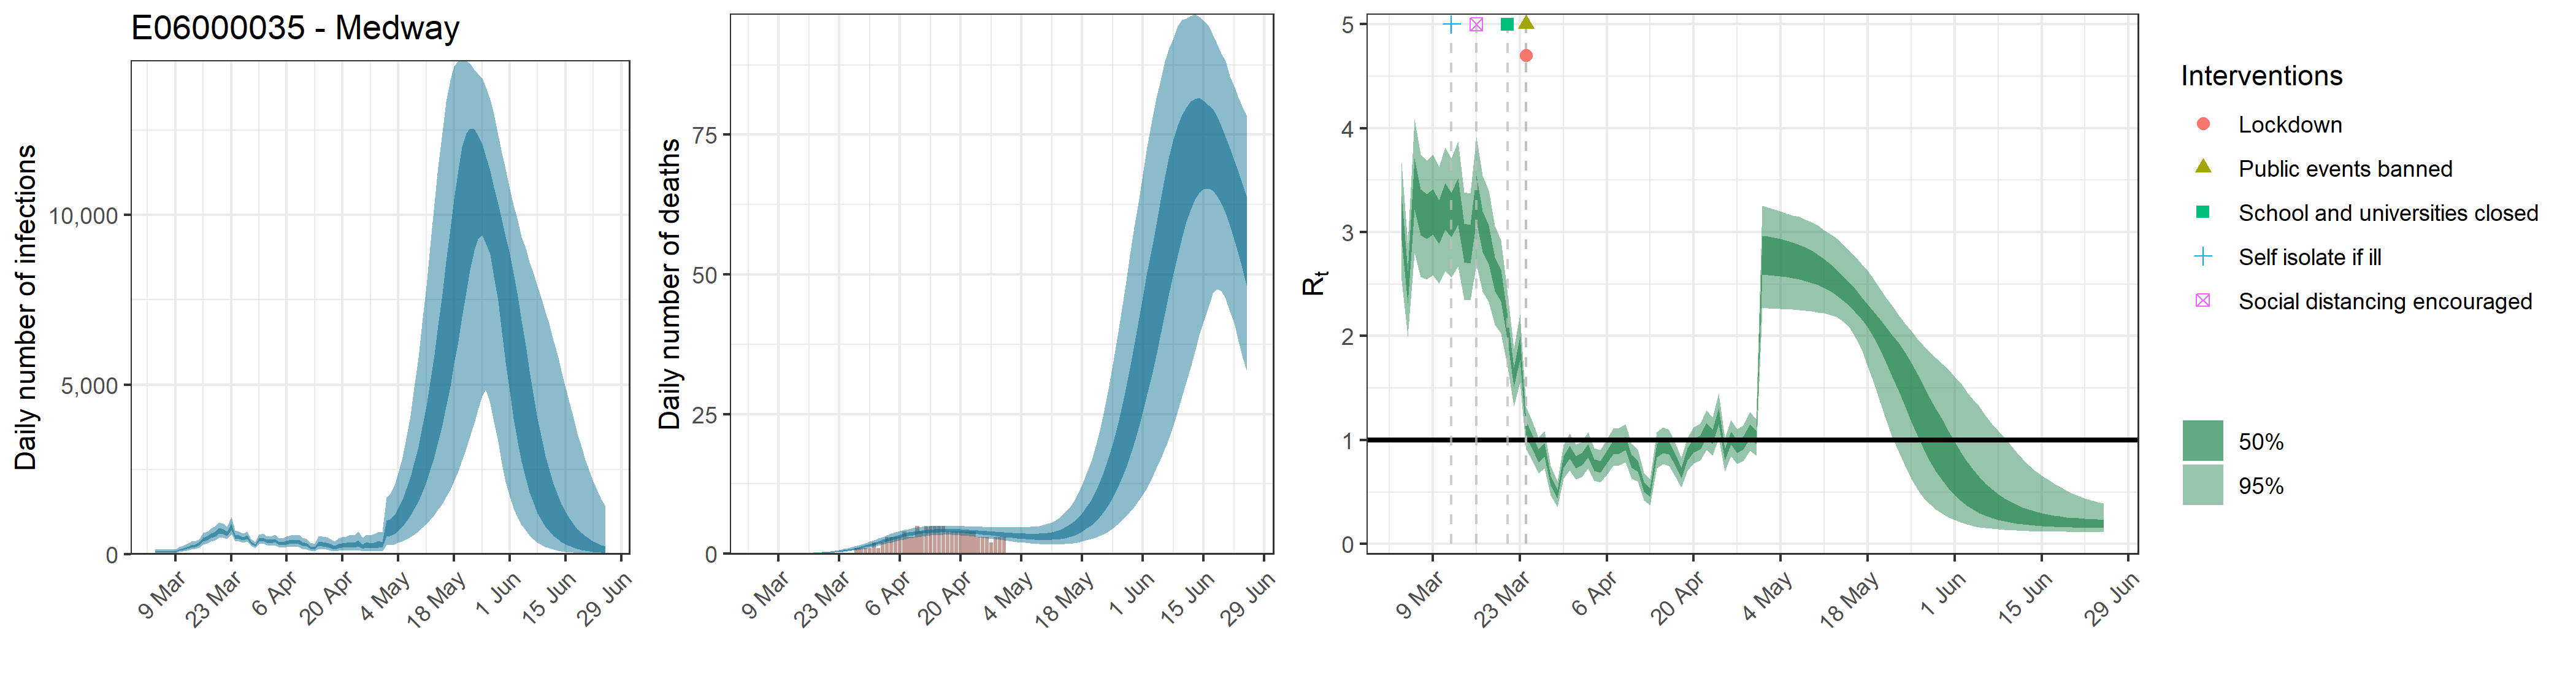

Data behind this chart, as committed beside it:
, date, country, reported_cases, predicted_cases, cases_min, cases_max, cases_min2, cases_max2, reported_deaths, estimated_deaths, deaths_min, deaths_max, deaths_min2, deaths_max2, rt, rt_min, rt_max, rt_min2, rt_max2
1, 2020-03-04, E06000035 - Medway, 2, 81.59, 40.87, 152.8, 61.84, 96.32, 0, 8.15898709090627e-14, 4.08729922728633e-14, 1.52848361620838e-13, 6.18431254404871e-14, 9.63155329600444e-14, 3.131, 2.535, 3.666, 2.921, 3.348
2, 2020-03-05, E06000035 - Medway, 0, 81.59, 40.87, 152.8, 61.84, 96.32, 0, 1.61468881184743e-06, 8.44987712785796e-07, 2.96849096600265e-06, 1.24306827039865e-06, 1.88627662780483e-06, 2.466, 1.994, 2.895, 2.313, 2.626
3, 2020-03-06, E06000035 - Medway, 0, 81.59, 40.87, 152.8, 61.84, 96.32, 0, 2.74497098014063e-05, 1.43647911173585e-05, 5.04643464220451e-05, 2.1132160596777e-05, 3.2066702672682e-05, 3.463, 2.799, 4.088, 3.221, 3.71
4, 2020-03-07, E06000035 - Medway, 0, 81.59, 40.87, 152.8, 61.84, 96.32, 0, 0.0001728, 9.04136852680801e-05, 0.0003176, 0.000133, 0.0002018, 3.187, 2.566, 3.749, 2.969, 3.414
5, 2020-03-08, E06000035 - Medway, 0, 81.59, 40.87, 152.8, 61.84, 96.32, 0, 0.000704, 0.0003684, 0.001294, 0.000542, 0.0008224, 3.146, 2.546, 3.686, 2.934, 3.364
6, 2020-03-09, E06000035 - Medway, 0, 81.59, 40.87, 152.8, 61.84, 96.32, 0, 0.001999, 0.001046, 0.003675, 0.001539, 0.002335, 3.194, 2.589, 3.75, 2.979, 3.416
7, 2020-03-10, E06000035 - Medway, 0, 130.8, 75.81, 211, 106.5, 151.5, 0, 0.004569, 0.002391, 0.008399, 0.003517, 0.005337, 3.094, 2.506, 3.627, 2.889, 3.305
8, 2020-03-11, E06000035 - Medway, 4, 164.9, 95.92, 262.8, 134.9, 190.7, 0, 0.008904, 0.00466, 0.01637, 0.006855, 0.0104, 3.247, 2.629, 3.817, 3.026, 3.475
9, 2020-03-12, E06000035 - Medway, 1, 193.4, 114.9, 302.4, 159.6, 221.8, 0, 0.0156, 0.00817, 0.02866, 0.01201, 0.01823, 3.165, 2.561, 3.711, 2.953, 3.378
10, 2020-03-13, E06000035 - Medway, 3, 244.4, 149.1, 373.3, 204.1, 279.4, 0, 0.02523, 0.01324, 0.04628, 0.01944, 0.02948, 3.296, 2.671, 3.871, 3.074, 3.519
11, 2020-03-14, E06000035 - Medway, 0, 261.9, 163.1, 388.1, 221, 298, 0, 0.03855, 0.02032, 0.07054, 0.02979, 0.04502, 2.897, 2.354, 3.384, 2.712, 3.085
12, 2020-03-15, E06000035 - Medway, 2, 317.9, 203.2, 460.6, 270.4, 359.7, 0, 0.05604, 0.02974, 0.1021, 0.04347, 0.06532, 2.888, 2.343, 3.372, 2.702, 3.074
13, 2020-03-16, E06000035 - Medway, 1, 440.5, 288.6, 626.4, 377.4, 496.2, 0, 0.07845, 0.04188, 0.1416, 0.06101, 0.09133, 3.321, 2.689, 3.914, 3.102, 3.542
14, 2020-03-17, E06000035 - Medway, 2, 480.9, 322.5, 671.2, 416.8, 537.7, 0, 0.1064, 0.0574, 0.1901, 0.08311, 0.1238, 3.005, 2.431, 3.541, 2.813, 3.201
15, 2020-03-18, E06000035 - Medway, 1, 559.9, 383.2, 767.8, 486.7, 624.5, 0, 0.1407, 0.07716, 0.2484, 0.1105, 0.1632, 2.88, 2.329, 3.4, 2.691, 3.066
16, 2020-03-19, E06000035 - Medway, 3, 609.5, 423.4, 827.8, 533.1, 676.1, 0, 0.1825, 0.1018, 0.3173, 0.1445, 0.2109, 2.594, 2.106, 3.061, 2.431, 2.758
17, 2020-03-20, E06000035 - Medway, 2, 698.6, 491.1, 942.8, 615.3, 773.1, 0, 0.2338, 0.1329, 0.3985, 0.1866, 0.2697, 2.486, 2.025, 2.926, 2.335, 2.639
18, 2020-03-21, E06000035 - Medway, 10, 682.1, 490.3, 915.5, 604.6, 752.3, 0, 0.2956, 0.1715, 0.4937, 0.238, 0.3407, 2.058, 1.697, 2.396, 1.944, 2.178
19, 2020-03-22, E06000035 - Medway, 3, 616.3, 449.5, 821.9, 547.4, 676.9, 0, 0.3696, 0.2186, 0.6035, 0.3008, 0.4254, 1.602, 1.322, 1.877, 1.512, 1.694
20, 2020-03-23, E06000035 - Medway, 11, 820.5, 596.6, 1101, 727.7, 903.6, 0, 0.4581, 0.277, 0.7302, 0.3761, 0.5265, 1.886, 1.553, 2.211, 1.774, 1.997
21, 2020-03-24, E06000035 - Medway, 16, 532.3, 399, 699.2, 476.9, 580.1, 0, 0.563, 0.3477, 0.8746, 0.4669, 0.6437, 1.108, 0.9096, 1.32, 1.033, 1.183
22, 2020-03-25, E06000035 - Medway, 10, 515.8, 389.1, 676.7, 462.7, 562.1, 0, 0.6854, 0.4308, 1.037, 0.5743, 0.7818, 0.9872, 0.8021, 1.18, 0.9186, 1.055
23, 2020-03-26, E06000035 - Medway, 11, 467.1, 352.9, 617, 419.1, 509.7, 0, 0.8273, 0.5307, 1.224, 0.7004, 0.9367, 0.8491, 0.6785, 1.024, 0.7889, 0.9116
24, 2020-03-27, E06000035 - Medway, 8, 511, 381.5, 676.9, 457.9, 556.9, 1, 0.9895, 0.6456, 1.427, 0.8457, 1.113, 0.907, 0.7296, 1.089, 0.8418, 0.9723
25, 2020-03-28, E06000035 - Medway, 9, 343.5, 249.3, 459, 306.7, 376.7, 1, 1.171, 0.7742, 1.663, 1.01, 1.315, 0.6084, 0.4688, 0.7532, 0.5604, 0.658
26, 2020-03-29, E06000035 - Medway, 9, 266.4, 184.9, 362.1, 235.4, 294.3, 1, 1.372, 0.9228, 1.912, 1.192, 1.534, 0.4779, 0.3574, 0.606, 0.4358, 0.5216
27, 2020-03-30, E06000035 - Medway, 10, 425.4, 304.9, 574.8, 378.6, 467.8, 1, 1.588, 1.084, 2.187, 1.389, 1.772, 0.7891, 0.6274, 0.9535, 0.7318, 0.8476
28, 2020-03-31, E06000035 - Medway, 17, 452.9, 321.1, 618.6, 401.7, 499, 2, 1.817, 1.257, 2.464, 1.599, 2.017, 0.8829, 0.7089, 1.061, 0.8199, 0.9472
29, 2020-04-01, E06000035 - Medway, 32, 385.7, 265.3, 531.4, 339.3, 428, 1, 2.053, 1.446, 2.74, 1.817, 2.269, 0.7873, 0.6237, 0.957, 0.728, 0.8458
30, 2020-04-02, E06000035 - Medway, 24, 383.8, 259.1, 532.8, 335.5, 428, 2, 2.293, 1.64, 3.032, 2.039, 2.527, 0.813, 0.6469, 0.9829, 0.7543, 0.8735
31, 2020-04-03, E06000035 - Medway, 15, 410.8, 273.3, 578.7, 356.7, 459.2, 3, 2.53, 1.844, 3.323, 2.261, 2.775, 0.8993, 0.7244, 1.079, 0.8354, 0.9633
32, 2020-04-04, E06000035 - Medway, 24, 337.3, 215.7, 482.5, 289.7, 378.7, 3, 2.76, 2.03, 3.606, 2.475, 3.016, 0.7594, 0.6066, 0.9215, 0.7042, 0.8166
33, 2020-04-05, E06000035 - Medway, 19, 321.5, 199.5, 464.8, 274.7, 362.4, 3, 2.98, 2.221, 3.863, 2.682, 3.244, 0.7421, 0.59, 0.9036, 0.6877, 0.7975
34, 2020-04-06, E06000035 - Medway, 30, 353.5, 218.4, 519.8, 299.6, 401.2, 3, 3.184, 2.402, 4.091, 2.883, 3.458, 0.839, 0.6704, 1.011, 0.7799, 0.9002
35, 2020-04-07, E06000035 - Medway, 37, 380.6, 231.5, 567.5, 321.1, 435.5, 4, 3.37, 2.572, 4.292, 3.062, 3.652, 0.9312, 0.7534, 1.113, 0.8651, 0.9964
36, 2020-04-08, E06000035 - Medway, 22, 372.8, 221.2, 565.7, 311.8, 427, 3, 3.538, 2.73, 4.462, 3.225, 3.822, 0.9363, 0.7587, 1.118, 0.87, 1.001
37, 2020-04-09, E06000035 - Medway, 20, 378.4, 219.6, 584.1, 313.9, 436.3, 3, 3.684, 2.881, 4.601, 3.371, 3.97, 0.9688, 0.7893, 1.153, 0.9024, 1.035
38, 2020-04-10, E06000035 - Medway, 23, 307.1, 169.3, 486.1, 250.4, 357.2, 5, 3.807, 3.001, 4.733, 3.493, 4.089, 0.7952, 0.6273, 0.9618, 0.7355, 0.8556
39, 2020-04-11, E06000035 - Medway, 18, 286.7, 154.4, 461.4, 232.2, 335.6, 4, 3.911, 3.098, 4.841, 3.597, 4.199, 0.7507, 0.601, 0.9093, 0.6971, 0.8067
40, 2020-04-12, E06000035 - Medway, 13, 206.7, 105.8, 339.8, 163.2, 245.4, 5, 3.996, 3.203, 4.908, 3.686, 4.282, 0.5503, 0.4224, 0.6862, 0.5052, 0.5959
41, 2020-04-13, E06000035 - Medway, 11, 181.6, 89.38, 308.3, 141.3, 216.9, 5, 4.059, 3.277, 4.961, 3.754, 4.341, 0.4964, 0.3714, 0.6205, 0.4562, 0.5393
42, 2020-04-14, E06000035 - Medway, 13, 313.7, 158.3, 527.6, 246.9, 370.9, 5, 4.105, 3.33, 4.976, 3.807, 4.386, 0.9, 0.7274, 1.075, 0.8361, 0.9633
43, 2020-04-15, E06000035 - Medway, 17, 311.3, 152.8, 527.8, 242.5, 369.1, 5, 4.135, 3.367, 4.991, 3.834, 4.411, 0.942, 0.766, 1.121, 0.8765, 1.007
44, 2020-04-16, E06000035 - Medway, 16, 293.9, 141.2, 507.8, 226.4, 350.4, 5, 4.151, 3.377, 4.998, 3.852, 4.423, 0.9259, 0.7537, 1.101, 0.8626, 0.9892
45, 2020-04-17, E06000035 - Medway, 25, 251.5, 116.3, 446.7, 190.2, 301.5, 4, 4.151, 3.377, 4.994, 3.855, 4.421, 0.8118, 0.6525, 0.9737, 0.7561, 0.8701
46, 2020-04-18, E06000035 - Medway, 16, 208.1, 93.25, 376.3, 154.2, 250.8, 4, 4.138, 3.375, 4.973, 3.837, 4.415, 0.6837, 0.5435, 0.8301, 0.6352, 0.7353
47, 2020-04-19, E06000035 - Medway, 12, 256.5, 113.1, 464.7, 189.5, 308.4, 4, 4.117, 3.351, 4.948, 3.813, 4.397, 0.8624, 0.7029, 1.025, 0.8063, 0.9204
48, 2020-04-20, E06000035 - Medway, 19, 273.8, 118.1, 510.6, 201, 332.2, 4, 4.082, 3.322, 4.954, 3.774, 4.366, 0.9449, 0.7734, 1.12, 0.8807, 1.009
49, 2020-04-21, E06000035 - Medway, 16, 277.2, 116.2, 520.8, 201.3, 337.7, 4, 4.038, 3.259, 4.926, 3.716, 4.323, 0.9789, 0.8012, 1.158, 0.9127, 1.044
50, 2020-04-22, E06000035 - Medway, 9, 304.9, 125.3, 580.1, 218.9, 371, 4, 3.986, 3.184, 4.905, 3.651, 4.274, 1.094, 0.9015, 1.289, 1.022, 1.165
51, 2020-04-23, E06000035 - Medway, 14, 286.5, 113.9, 558.8, 202.8, 350.4, 4, 3.929, 3.105, 4.871, 3.591, 4.227, 1.032, 0.8512, 1.215, 0.966, 1.099
52, 2020-04-24, E06000035 - Medway, 15, 341.3, 132.6, 676.7, 239.2, 416.7, 3, 3.864, 3.012, 4.844, 3.519, 4.173, 1.227, 1.017, 1.445, 1.15, 1.304
53, 2020-04-25, E06000035 - Medway, 5, 241.5, 89.32, 485.6, 165.7, 298.5, 3, 3.797, 2.914, 4.827, 3.434, 4.122, 0.8561, 0.6998, 1.015, 0.8013, 0.9133
54, 2020-04-26, E06000035 - Medway, 6, 291.3, 105.7, 589.9, 199.2, 359.4, 3, 3.727, 2.818, 4.793, 3.357, 4.054, 1.019, 0.845, 1.196, 0.9601, 1.08
55, 2020-04-27, E06000035 - Medway, 5, 270.7, 94.45, 560.5, 180.5, 335.1, 2, 3.656, 2.714, 4.78, 3.272, 3.994, 0.9373, 0.771, 1.104, 0.876, 0.9994
56, 2020-04-28, E06000035 - Medway, 11, 281.7, 95.17, 591.4, 185.3, 350.2, 3, 3.582, 2.614, 4.757, 3.188, 3.93, 0.971, 0.7991, 1.143, 0.9075, 1.034
57, 2020-04-29, E06000035 - Medway, 8, 314.9, 103.6, 672.4, 205.8, 391.5, 3, 3.511, 2.514, 4.75, 3.105, 3.873, 1.085, 0.8992, 1.27, 1.016, 1.154
58, 2020-04-30, E06000035 - Medway, 7, 298.2, 94.81, 646.2, 192.6, 372.5, 3, 3.443, 2.412, 4.749, 3.019, 3.82, 1.024, 0.8487, 1.199, 0.9606, 1.089
59, 2020-05-01, E06000035 - Medway, 0, 800.2, 273.8, 1682, 532.9, 993.2, 0, 3.377, 2.317, 4.725, 2.935, 3.767, 2.778, 2.268, 3.252, 2.595, 2.968
60, 2020-05-02, E06000035 - Medway, 0, 829.9, 275.8, 1770, 544.5, 1034, 0, 3.315, 2.225, 4.722, 2.855, 3.719, 2.769, 2.265, 3.239, 2.588, 2.956
... 54 more rows
